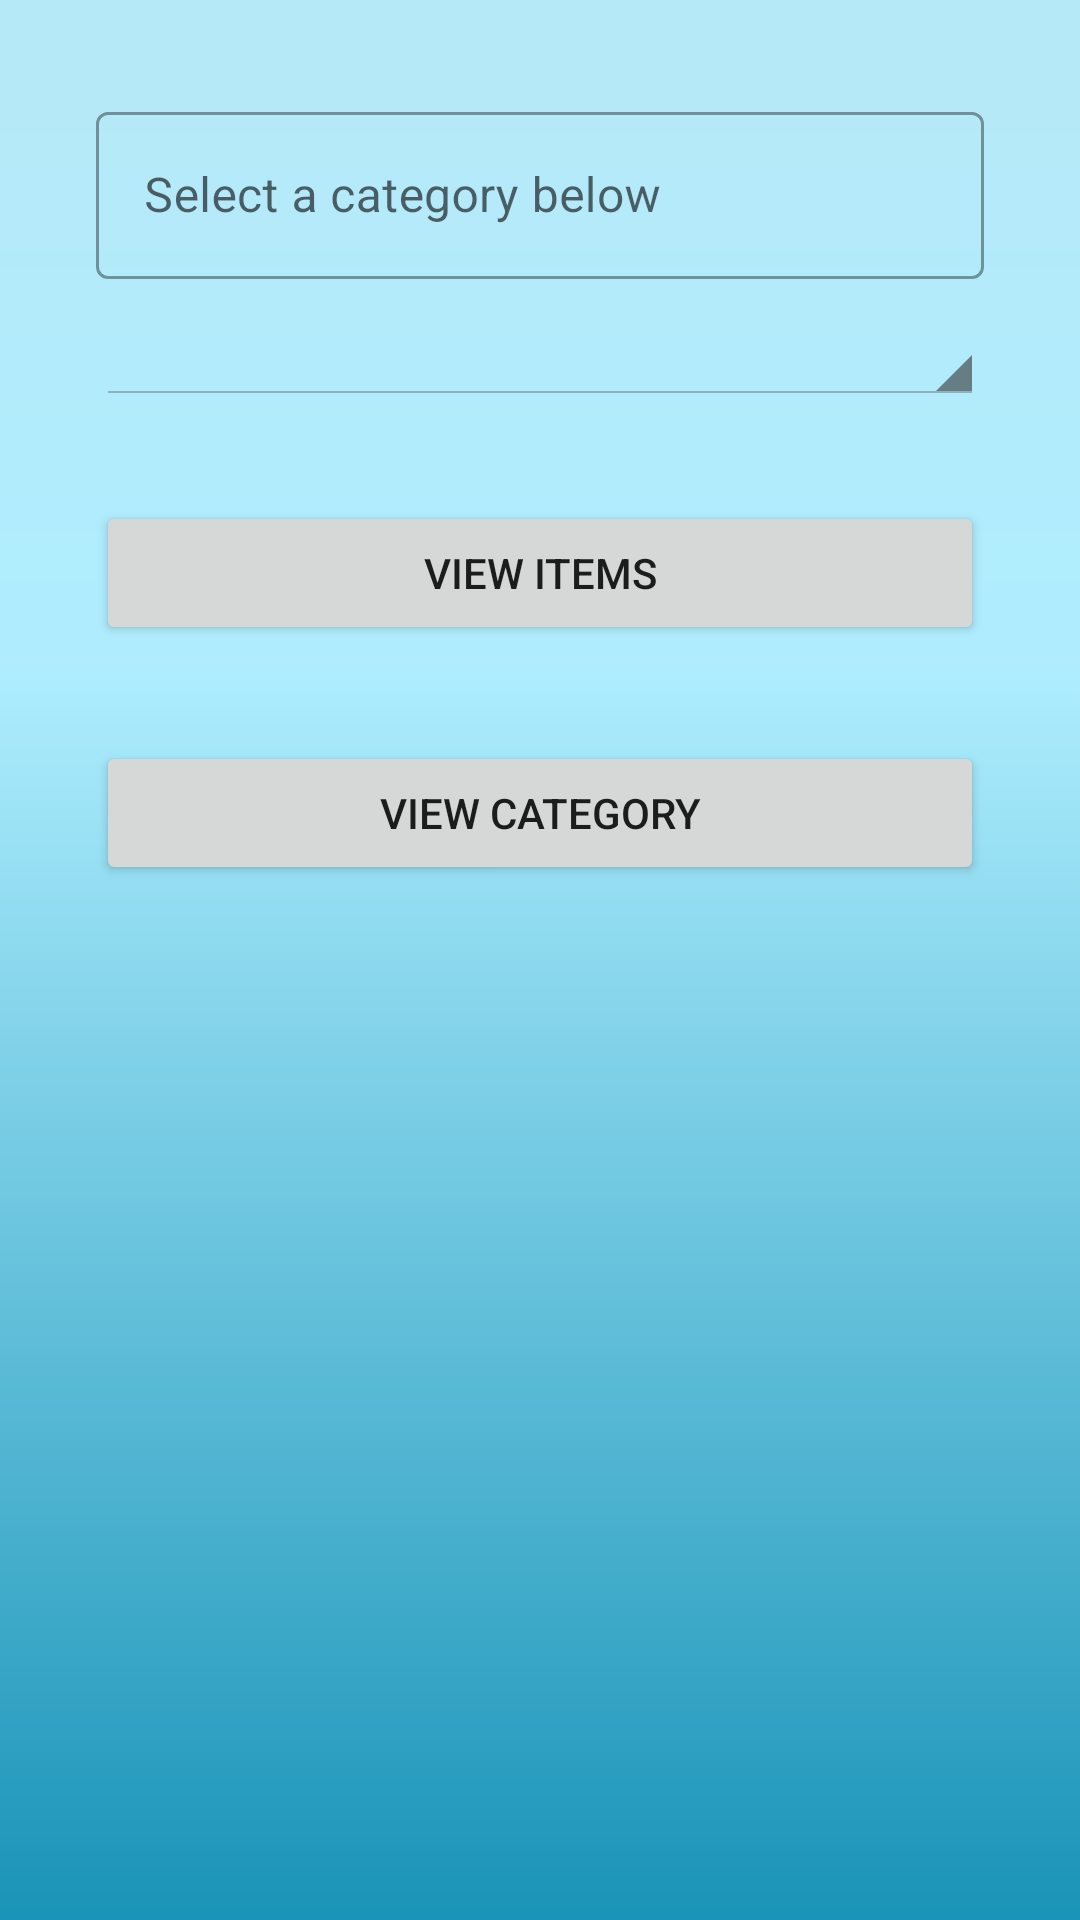

The Android layout XML behind this screen, and the referenced resources:
<!-- AndroidManifest.xml: application theme Theme.CollectIT -->
<!-- res/layout/fragment_item.xml -->
<?xml version="1.0" encoding="utf-8"?>
<androidx.constraintlayout.widget.ConstraintLayout xmlns:android="http://schemas.android.com/apk/res/android"
    xmlns:app="http://schemas.android.com/apk/res-auto"
    xmlns:tools="http://schemas.android.com/tools"
    android:id="@+id/frag_item"
    android:layout_width="match_parent"
    android:layout_height="match_parent"
    android:background="@drawable/bg_gradient">

    <Button
        android:id="@+id/buttonViewCategory"
        android:layout_width="match_parent"
        android:layout_height="wrap_content"
        android:layout_marginStart="32dp"
        android:layout_marginTop="32dp"
        android:layout_marginEnd="32dp"
        android:text="View Category"
        app:layout_constraintEnd_toEndOf="parent"
        app:layout_constraintHorizontal_bias="0.0"
        app:layout_constraintStart_toStartOf="parent"
        app:layout_constraintTop_toBottomOf="@+id/buttonViewItems" />

    <Spinner
        android:id="@+id/spinnerFilterItems"
        style="@android:style/Widget.Holo.Light.Spinner"
        android:layout_width="match_parent"
        android:layout_height="42dp"
        android:layout_marginStart="32dp"
        android:layout_marginEnd="32dp"
        app:layout_constraintEnd_toEndOf="parent"
        app:layout_constraintHorizontal_bias="1.0"
        app:layout_constraintStart_toStartOf="parent"
        app:layout_constraintTop_toBottomOf="@+id/textInputLayout9"
        tools:ignore="SpeakableTextPresentCheck,TouchTargetSizeCheck" />

    <Button
        android:id="@+id/buttonViewItems"
        android:layout_width="match_parent"
        android:layout_height="wrap_content"
        android:layout_marginStart="32dp"
        android:layout_marginTop="32dp"
        android:layout_marginEnd="32dp"
        android:text="View Items"
        app:layout_constraintEnd_toEndOf="parent"
        app:layout_constraintStart_toStartOf="parent"
        app:layout_constraintTop_toBottomOf="@+id/spinnerFilterItems" />

    <com.google.android.material.textfield.TextInputLayout
        android:id="@+id/textInputLayout9"
        style="@style/Widget.MaterialComponents.TextInputLayout.OutlinedBox"
        android:layout_width="match_parent"
        android:layout_height="wrap_content"
        android:layout_marginStart="32dp"
        android:layout_marginTop="32dp"
        android:layout_marginEnd="32dp"
        android:hint="Select a category below"
        app:layout_constraintEnd_toEndOf="parent"
        app:layout_constraintStart_toStartOf="parent"
        app:layout_constraintTop_toTopOf="parent"
        app:startIconDrawable="@drawable/ic_baseline_category_24">

        <com.google.android.material.textfield.TextInputEditText
            android:layout_width="match_parent"
            android:layout_height="wrap_content"
            android:focusable="false"
            android:clickable="false"/>
    </com.google.android.material.textfield.TextInputLayout>

</androidx.constraintlayout.widget.ConstraintLayout>
<!-- resources referenced by this layout -->
<resources>
  <!-- drawable bg_gradient: png bitmap (drawable, 14196 bytes) -->
  <style name="Theme.CollectIT" parent="Theme.MaterialComponents.DayNight.DarkActionBar">
          
          <item name="colorPrimary">@color/blue_500</item>
          <item name="colorPrimaryVariant">@color/blue_700</item>
          <item name="colorOnPrimary">@color/white</item>
          
          <item name="colorSecondary">@color/yellow_200</item>
          <item name="colorSecondaryVariant">@color/yellow_700</item>
          <item name="colorOnSecondary">@color/black</item>
          
          <item name="android:statusBarColor">?attr/colorPrimaryVariant</item>
          
          <item name="android:forceDarkAllowed" tools:targetApi="q">false</item>
      </style>
  <color name="blue_500">#00BCD4</color>
  <color name="blue_700">#008BA3</color>
  <color name="white">#FFFFFFFF</color>
  <color name="yellow_200">#FFC107</color>
  <color name="yellow_700">#C79100</color>
  <color name="black">#FF000000</color>
</resources>
